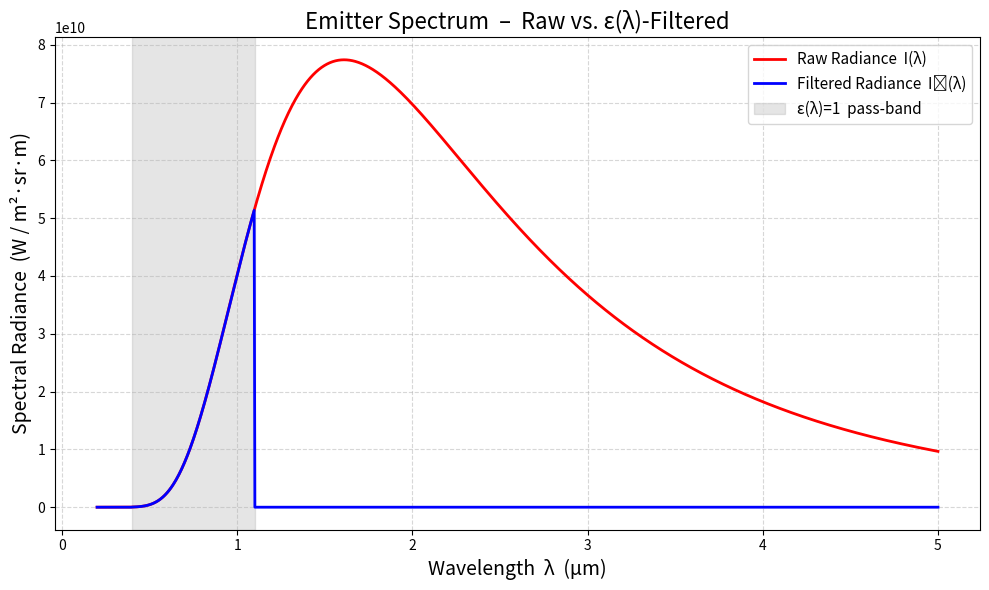

Write the Python code that produced this figure.
import numpy as np
import matplotlib.pyplot as plt
from scipy.constants import h, c, k
from scipy.integrate import simpson

# ----------  Core physics functions  ----------

def planck_spectral_radiance(wavelength, temperature):
    """Blackbody spectral radiance I(λ, Tₑ)."""
    exponent   = h * c / (wavelength * k * temperature)
    pre_factor = 2 * h * c**2 / wavelength**5
    return pre_factor / (np.exp(exponent) - 1)

def emissivity_step(wavelength, lambda_min, lambda_max):
    """Step-function ε(λ): 1 inside [λ_min, λ_max], else 0."""
    eps = np.zeros_like(wavelength)
    eps[(wavelength >= lambda_min) & (wavelength <= lambda_max)] = 1.0
    return eps

def filtered_radiance(wavelength, temperature, lambda_min, lambda_max):
    """I_filtered = ε(λ) · I(λ, Tₑ)."""
    return emissivity_step(wavelength, lambda_min, lambda_max) * \
           planck_spectral_radiance(wavelength, temperature)

# ----------  Simulation parameters  ----------

λ = np.linspace(0.2e-6, 5.0e-6, 1200)   # 0.2 µm → 5 µm (meters)
T_e        = 1800                       # Emitter temperature (Kelvin)
λ_pass_min = 0.4e-6                     # Pass-band lower bound (meters)
λ_pass_max = 1.1e-6                     # Pass-band upper bound (meters)

# ----------  Compute spectra  ----------

I_raw  = planck_spectral_radiance(λ, T_e)
I_filt = filtered_radiance(λ, T_e, λ_pass_min, λ_pass_max)

# ----------  Plotting  ----------

λ_um = λ * 1e6  # meters → micrometres

plt.figure(figsize=(10, 6))
plt.plot(λ_um, I_raw,  label='Raw Radiance  I(λ)',         color='red',  linewidth=2)
plt.plot(λ_um, I_filt, label='Filtered Radiance  Iₑ(λ)',   color='blue', linewidth=2)
plt.axvspan(λ_pass_min*1e6, λ_pass_max*1e6,
            color='grey', alpha=0.2, label='ε(λ)=1  pass-band')

plt.title('Emitter Spectrum  –  Raw vs. ε(λ)-Filtered', fontsize=16)
plt.xlabel('Wavelength  λ  (µm)', fontsize=14)
plt.ylabel('Spectral Radiance  (W / m²·sr·m)', fontsize=14)
plt.legend(fontsize=11)
plt.grid(True, linestyle='--', alpha=0.5)
plt.tight_layout()
plt.savefig("filtered_spectrum.png", dpi=300)
plt.show()
